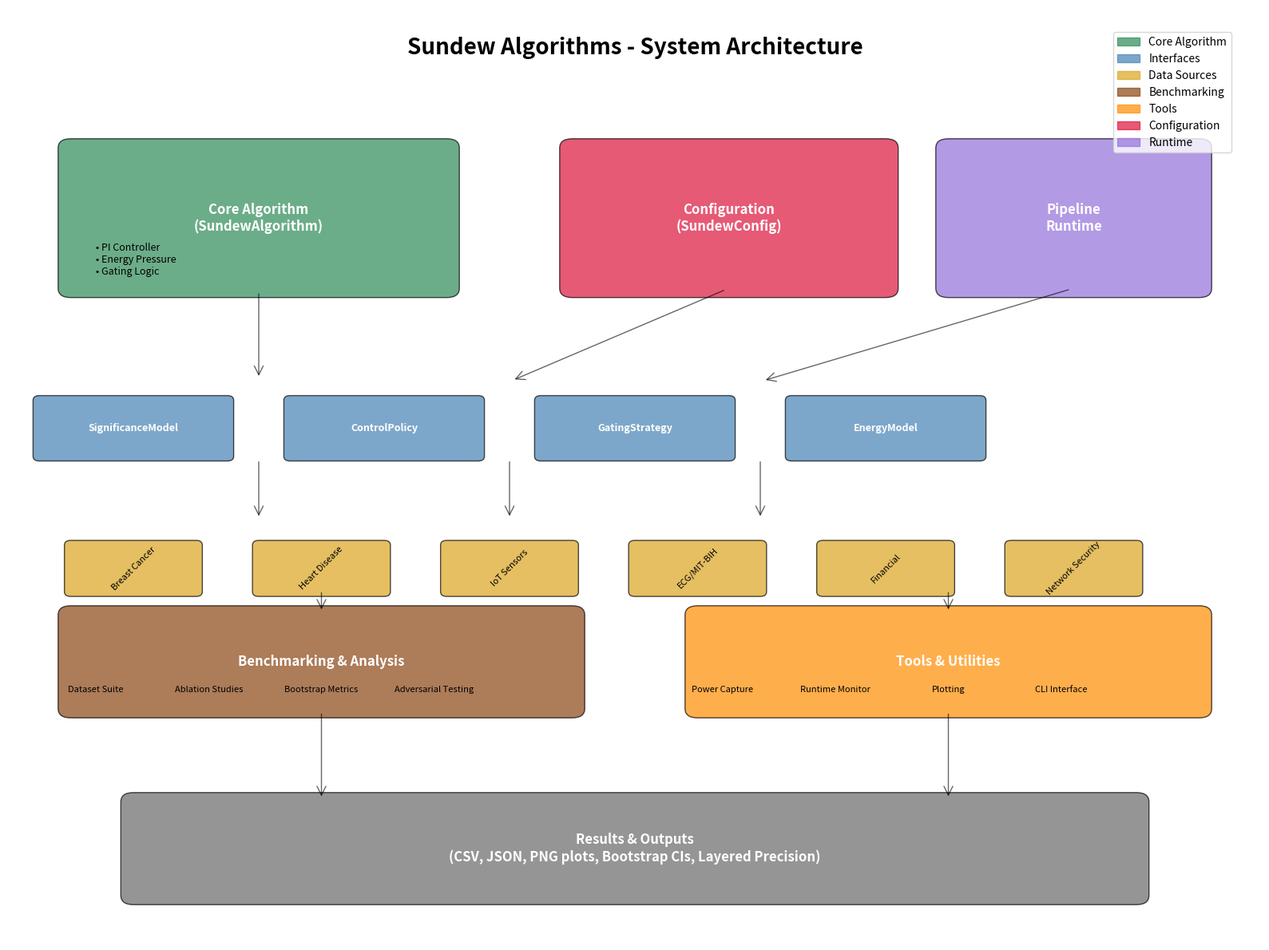

Reproduce this figure in Python. (Note: this script raises an exception after producing the figure.)
#!/usr/bin/env python3
"""
Create comprehensive architecture diagrams for Sundew Algorithms application.
"""

import matplotlib.pyplot as plt
import matplotlib.patches as mpatches
from matplotlib.patches import FancyBboxPatch, ConnectionPatch, Rectangle
import numpy as np

def create_system_architecture_diagram():
    """Create a comprehensive system architecture diagram."""
    fig, ax = plt.subplots(1, 1, figsize=(16, 12))
    ax.set_xlim(0, 10)
    ax.set_ylim(0, 10)
    ax.axis('off')

    # Color scheme
    colors = {
        'core': '#2E8B57',       # SeaGreen
        'interface': '#4682B4',   # SteelBlue
        'data': '#DAA520',       # GoldenRod
        'benchmark': '#8B4513',  # SaddleBrown
        'runtime': '#9370DB',    # MediumPurple
        'config': '#DC143C',     # Crimson
        'tools': '#FF8C00'       # DarkOrange
    }

    # Title
    ax.text(5, 9.5, 'Sundew Algorithms - System Architecture',
            fontsize=20, fontweight='bold', ha='center')

    # Core Algorithm Layer
    core_box = FancyBboxPatch((0.5, 7), 3, 1.5,
                              boxstyle="round,pad=0.1",
                              facecolor=colors['core'], alpha=0.7, edgecolor='black')
    ax.add_patch(core_box)
    ax.text(2, 7.75, 'Core Algorithm\n(SundewAlgorithm)',
            fontsize=12, fontweight='bold', ha='center', va='center', color='white')

    # Sub-components of core
    ax.text(0.7, 7.3, '• PI Controller\n• Energy Pressure\n• Gating Logic',
            fontsize=9, ha='left', va='center')

    # Configuration Layer
    config_box = FancyBboxPatch((4.5, 7), 2.5, 1.5,
                                boxstyle="round,pad=0.1",
                                facecolor=colors['config'], alpha=0.7, edgecolor='black')
    ax.add_patch(config_box)
    ax.text(5.75, 7.75, 'Configuration\n(SundewConfig)',
            fontsize=12, fontweight='bold', ha='center', va='center', color='white')

    # Runtime Pipeline Layer
    runtime_box = FancyBboxPatch((7.5, 7), 2, 1.5,
                                 boxstyle="round,pad=0.1",
                                 facecolor=colors['runtime'], alpha=0.7, edgecolor='black')
    ax.add_patch(runtime_box)
    ax.text(8.5, 7.75, 'Pipeline\nRuntime',
            fontsize=12, fontweight='bold', ha='center', va='center', color='white')

    # Interface Layer
    interface_y = 5.5
    interfaces = [
        ('SignificanceModel', 1),
        ('ControlPolicy', 3),
        ('GatingStrategy', 5),
        ('EnergyModel', 7)
    ]

    for name, x in interfaces:
        interface_box = FancyBboxPatch((x-0.75, interface_y-0.3), 1.5, 0.6,
                                       boxstyle="round,pad=0.05",
                                       facecolor=colors['interface'], alpha=0.7, edgecolor='black')
        ax.add_patch(interface_box)
        ax.text(x, interface_y, name, fontsize=9, fontweight='bold',
                ha='center', va='center', color='white')

    # Data Layer
    data_y = 4
    datasets = [
        ('Breast Cancer', 1),
        ('Heart Disease', 2.5),
        ('IoT Sensors', 4),
        ('ECG/MIT-BIH', 5.5),
        ('Financial', 7),
        ('Network Security', 8.5)
    ]

    for name, x in datasets:
        data_box = FancyBboxPatch((x-0.5, data_y-0.25), 1, 0.5,
                                  boxstyle="round,pad=0.05",
                                  facecolor=colors['data'], alpha=0.7, edgecolor='black')
        ax.add_patch(data_box)
        ax.text(x, data_y, name, fontsize=8, ha='center', va='center', rotation=45)

    # Benchmarking Layer
    benchmark_box = FancyBboxPatch((0.5, 2.5), 4, 1,
                                   boxstyle="round,pad=0.1",
                                   facecolor=colors['benchmark'], alpha=0.7, edgecolor='black')
    ax.add_patch(benchmark_box)
    ax.text(2.5, 3, 'Benchmarking & Analysis',
            fontsize=12, fontweight='bold', ha='center', va='center', color='white')

    benchmark_items = ['Dataset Suite', 'Ablation Studies', 'Bootstrap Metrics', 'Adversarial Testing']
    for i, item in enumerate(benchmark_items):
        ax.text(0.7 + i*0.9, 2.7, item, fontsize=8, ha='center', va='center', rotation=0)

    # Tools Layer
    tools_box = FancyBboxPatch((5.5, 2.5), 4, 1,
                               boxstyle="round,pad=0.1",
                               facecolor=colors['tools'], alpha=0.7, edgecolor='black')
    ax.add_patch(tools_box)
    ax.text(7.5, 3, 'Tools & Utilities',
            fontsize=12, fontweight='bold', ha='center', va='center', color='white')

    tool_items = ['Power Capture', 'Runtime Monitor', 'Plotting', 'CLI Interface']
    for i, item in enumerate(tool_items):
        ax.text(5.7 + i*0.9, 2.7, item, fontsize=8, ha='center', va='center', rotation=0)

    # Results Layer
    results_box = FancyBboxPatch((1, 0.5), 8, 1,
                                 boxstyle="round,pad=0.1",
                                 facecolor='#696969', alpha=0.7, edgecolor='black')
    ax.add_patch(results_box)
    ax.text(5, 1, 'Results & Outputs\n(CSV, JSON, PNG plots, Bootstrap CIs, Layered Precision)',
            fontsize=12, fontweight='bold', ha='center', va='center', color='white')

    # Add arrows to show data flow
    arrows = [
        # Core to interfaces
        ((2, 7), (2, 6)),
        ((5.75, 7), (4, 6)),
        ((8.5, 7), (6, 6)),
        # Interfaces to data
        ((2, 5.2), (2, 4.5)),
        ((4, 5.2), (4, 4.5)),
        ((6, 5.2), (6, 4.5)),
        # Data to benchmarking
        ((2.5, 3.8), (2.5, 3.5)),
        ((7.5, 3.8), (7.5, 3.5)),
        # Benchmarking to results
        ((2.5, 2.5), (2.5, 1.5)),
        ((7.5, 2.5), (7.5, 1.5))
    ]

    for start, end in arrows:
        arrow = ConnectionPatch(start, end, "data", "data",
                               arrowstyle="->", shrinkA=5, shrinkB=5,
                               mutation_scale=20, fc="black", alpha=0.6)
        ax.add_patch(arrow)

    # Add legend
    legend_elements = [
        mpatches.Patch(color=colors['core'], alpha=0.7, label='Core Algorithm'),
        mpatches.Patch(color=colors['interface'], alpha=0.7, label='Interfaces'),
        mpatches.Patch(color=colors['data'], alpha=0.7, label='Data Sources'),
        mpatches.Patch(color=colors['benchmark'], alpha=0.7, label='Benchmarking'),
        mpatches.Patch(color=colors['tools'], alpha=0.7, label='Tools'),
        mpatches.Patch(color=colors['config'], alpha=0.7, label='Configuration'),
        mpatches.Patch(color=colors['runtime'], alpha=0.7, label='Runtime')
    ]
    ax.legend(handles=legend_elements, loc='upper right', bbox_to_anchor=(0.98, 0.98))

    plt.tight_layout()
    plt.savefig('assets/sundew_system_architecture.png', dpi=300, bbox_inches='tight')
    plt.savefig('assets/sundew_system_architecture.svg', bbox_inches='tight')
    plt.close()

def create_algorithm_pipeline_diagram():
    """Create detailed algorithm pipeline flow diagram."""
    fig, ax = plt.subplots(1, 1, figsize=(14, 10))
    ax.set_xlim(0, 10)
    ax.set_ylim(0, 10)
    ax.axis('off')

    # Title
    ax.text(5, 9.5, 'Sundew Algorithm - Processing Pipeline',
            fontsize=18, fontweight='bold', ha='center')

    # Pipeline stages
    stages = [
        {
            'name': 'Event Input',
            'pos': (1, 8),
            'size': (1.5, 0.8),
            'color': '#4CAF50',
            'details': 'Raw sensor data\nTime series events'
        },
        {
            'name': 'Significance\nCalculation',
            'pos': (1, 6.5),
            'size': (1.5, 0.8),
            'color': '#2196F3',
            'details': 'w_magnitude × magnitude +\nw_anomaly × anomaly +\nw_context × context +\nw_urgency × urgency'
        },
        {
            'name': 'PI Controller\n& Threshold',
            'pos': (4, 8),
            'size': (1.5, 0.8),
            'color': '#FF9800',
            'details': 'error = target_rate - actual_rate\nthreshold += Kp×error + Ki×∫error'
        },
        {
            'name': 'Energy\nAccounting',
            'pos': (4, 6.5),
            'size': (1.5, 0.8),
            'color': '#9C27B0',
            'details': 'Energy consumption\nRegeneration during dormancy\nCap-aware management'
        },
        {
            'name': 'Gating Decision',
            'pos': (7, 7.25),
            'size': (1.5, 0.8),
            'color': '#F44336',
            'details': 'P(activate) = sigmoid(\n(significance - threshold)\n/ temperature)'
        },
        {
            'name': 'Process Event',
            'pos': (8.5, 5.5),
            'size': (1.2, 0.6),
            'color': '#4CAF50',
            'details': 'Execute processing\nUpdate metrics'
        },
        {
            'name': 'Dormant Mode',
            'pos': (5.5, 5.5),
            'size': (1.2, 0.6),
            'color': '#607D8B',
            'details': 'Energy regeneration\nLow-power state'
        }
    ]

    # Draw stages
    for stage in stages:
        box = FancyBboxPatch(stage['pos'], stage['size'][0], stage['size'][1],
                            boxstyle="round,pad=0.1",
                            facecolor=stage['color'], alpha=0.8, edgecolor='black')
        ax.add_patch(box)

        # Stage name
        ax.text(stage['pos'][0] + stage['size'][0]/2,
                stage['pos'][1] + stage['size'][1]/2 + 0.15,
                stage['name'], fontsize=10, fontweight='bold',
                ha='center', va='center', color='white')

        # Stage details
        ax.text(stage['pos'][0] + stage['size'][0]/2,
                stage['pos'][1] + stage['size'][1]/2 - 0.15,
                stage['details'], fontsize=8,
                ha='center', va='center', color='white')

    # Decision diamond for activation
    decision_points = np.array([[7.75, 6.5], [8.25, 6.8], [7.75, 7.1], [7.25, 6.8]])
    decision = plt.Polygon(decision_points, facecolor='#FFEB3B', alpha=0.8, edgecolor='black')
    ax.add_patch(decision)
    ax.text(7.75, 6.8, 'Activate?', fontsize=10, fontweight='bold', ha='center', va='center')

    # Flow arrows
    flows = [
        # Main pipeline flow
        ((1.75, 8), (1.75, 7.3)),  # Input to Significance
        ((1.75, 6.5), (3.8, 7.2)),  # Significance to Controller
        ((4.75, 8), (4.75, 7.3)),  # Controller to Energy
        ((5.5, 7.25), (7, 7.25)),  # Energy to Gating

        # Decision branches
        ((7.75, 6.5), (8.5, 6.1)),  # Yes to Process
        ((7.25, 6.8), (6.7, 6.1)),  # No to Dormant

        # Feedback loops
        ((8.5, 5.5), (2.5, 5), (2.5, 6.5), (2.5, 6.5)),  # Process feedback
        ((5.5, 5.5), (2.5, 5.2), (2.5, 6.5), (2.5, 6.5))   # Dormant feedback
    ]

    # Draw straight arrows
    straight_arrows = [
        ((1.75, 8), (1.75, 7.3)),
        ((1.75, 6.5), (3.8, 7.2)),
        ((4.75, 8), (4.75, 7.3)),
        ((5.5, 7.25), (7, 7.25)),
        ((7.75, 6.5), (8.5, 6.1)),
        ((7.25, 6.8), (6.7, 6.1))
    ]

    for start, end in straight_arrows:
        arrow = ConnectionPatch(start, end, "data", "data",
                               arrowstyle="->", shrinkA=5, shrinkB=5,
                               mutation_scale=20, fc="black", alpha=0.8)
        ax.add_patch(arrow)

    # Curved feedback arrows
    feedback_arrow1 = ConnectionPatch((8.5, 5.5), (1.75, 6.5), "data", "data",
                                     arrowstyle="->", shrinkA=5, shrinkB=5,
                                     mutation_scale=15, fc="red", alpha=0.6,
                                     connectionstyle="arc3,rad=0.5")
    ax.add_patch(feedback_arrow1)

    feedback_arrow2 = ConnectionPatch((5.5, 5.5), (4.75, 6.5), "data", "data",
                                     arrowstyle="->", shrinkA=5, shrinkB=5,
                                     mutation_scale=15, fc="blue", alpha=0.6,
                                     connectionstyle="arc3,rad=-0.3")
    ax.add_patch(feedback_arrow2)

    # Add labels
    ax.text(8.1, 6.3, 'YES', fontsize=10, fontweight='bold', color='green')
    ax.text(6.8, 6.6, 'NO', fontsize=10, fontweight='bold', color='red')
    ax.text(4, 5, 'Feedback Loop\n(Rate Control)', fontsize=9, ha='center', color='red')

    # Add metrics box
    metrics_box = FancyBboxPatch((0.5, 3), 9, 1.5,
                                boxstyle="round,pad=0.1",
                                facecolor='#E0E0E0', alpha=0.8, edgecolor='black')
    ax.add_patch(metrics_box)
    ax.text(5, 4, 'Key Metrics Tracked', fontsize=14, fontweight='bold', ha='center')

    metrics_text = """
• Activation Rate (EMA)           • Energy Savings %              • Processing Time
• Threshold History              • F1 Score & Recall             • Bootstrap Confidence Intervals
• Precision (with/without layers) • Probe Activations            • Controller Error History
    """
    ax.text(5, 3.4, metrics_text, fontsize=10, ha='center', va='center')

    # Add configuration note
    config_box = FancyBboxPatch((0.5, 1), 9, 1.5,
                               boxstyle="round,pad=0.1",
                               facecolor='#FFF3E0', alpha=0.8, edgecolor='black')
    ax.add_patch(config_box)
    ax.text(5, 2, 'Configuration Presets', fontsize=14, fontweight='bold', ha='center')

    config_text = """
• tuned_v2: Balanced performance        • custom_health_hd82: Heart disease optimized (82% savings)
• auto_tuned: Dataset adaptive          • custom_breast_probe: Breast cancer with probes (77% savings)
• aggressive: High activation           • energy_saver: Maximum efficiency (>90% savings)
    """
    ax.text(5, 1.4, config_text, fontsize=10, ha='center', va='center')

    plt.tight_layout()
    plt.savefig('assets/sundew_algorithm_pipeline.png', dpi=300, bbox_inches='tight')
    plt.savefig('assets/sundew_algorithm_pipeline.svg', bbox_inches='tight')
    plt.close()

def create_data_flow_diagram():
    """Create data flow and results diagram."""
    fig, ax = plt.subplots(1, 1, figsize=(14, 10))
    ax.set_xlim(0, 12)
    ax.set_ylim(0, 10)
    ax.axis('off')

    # Title
    ax.text(6, 9.5, 'Sundew Algorithms - Data Flow & Results Pipeline',
            fontsize=18, fontweight='bold', ha='center')

    # Input datasets
    datasets = [
        ('Breast Cancer\n(569 samples)', 1, 8),
        ('Heart Disease\n(303 samples)', 3, 8),
        ('IoT Sensors\n(5000 samples)', 5, 8),
        ('MIT-BIH ECG\n(109,446 samples)', 7, 8),
        ('Financial\n(1000 samples)', 9, 8),
        ('Network Security\n(2000 samples)', 11, 8)
    ]

    for name, x, y in datasets:
        box = FancyBboxPatch((x-0.7, y-0.4), 1.4, 0.8,
                            boxstyle="round,pad=0.1",
                            facecolor='#4CAF50', alpha=0.8, edgecolor='black')
        ax.add_patch(box)
        ax.text(x, y, name, fontsize=9, fontweight='bold', ha='center', va='center', color='white')

    # Processing layer
    processing_box = FancyBboxPatch((2, 6), 8, 1,
                                   boxstyle="round,pad=0.1",
                                   facecolor='#2196F3', alpha=0.8, edgecolor='black')
    ax.add_patch(processing_box)
    ax.text(6, 6.5, 'Multi-Preset Processing Pipeline',
            fontsize=14, fontweight='bold', ha='center', va='center', color='white')

    # Presets
    presets = ['tuned_v2', 'auto_tuned', 'aggressive', 'conservative', 'custom_health_hd82', 'custom_breast_probe']
    for i, preset in enumerate(presets):
        ax.text(2.5 + i*1.2, 6.2, preset, fontsize=8, ha='center', va='center', color='white')

    # Analysis branches
    analyses = [
        ('Dataset Suite\nBenchmarking', 2, 4.5, '#FF9800'),
        ('Ablation\nStudies', 4, 4.5, '#9C27B0'),
        ('Bootstrap\nMetrics', 6, 4.5, '#F44336'),
        ('Layered\nClassifier', 8, 4.5, '#795548'),
        ('Adversarial\nTesting', 10, 4.5, '#607D8B')
    ]

    for name, x, y, color in analyses:
        box = FancyBboxPatch((x-0.7, y-0.4), 1.4, 0.8,
                            boxstyle="round,pad=0.1",
                            facecolor=color, alpha=0.8, edgecolor='black')
        ax.add_patch(box)
        ax.text(x, y, name, fontsize=10, fontweight='bold', ha='center', va='center', color='white')

    # Results outputs
    results = [
        ('CSV Results\n(dataset_suite_full.csv)', 1.5, 2.5, '#4CAF50'),
        ('JSON Telemetry\n(detailed logs)', 3.5, 2.5, '#2196F3'),
        ('PNG Plots\n(visualizations)', 5.5, 2.5, '#FF9800'),
        ('Statistical CIs\n(bootstrap)', 7.5, 2.5, '#9C27B0'),
        ('Performance Reports\n(markdown)', 9.5, 2.5, '#F44336'),
        ('Hardware Telemetry\n(power logs)', 11, 2.5, '#607D8B')
    ]

    for name, x, y, color in results:
        box = FancyBboxPatch((x-0.6, y-0.3), 1.2, 0.6,
                            boxstyle="round,pad=0.05",
                            facecolor=color, alpha=0.7, edgecolor='black')
        ax.add_patch(box)
        ax.text(x, y, name, fontsize=8, fontweight='bold', ha='center', va='center', color='white')

    # Storage locations
    storage_box = FancyBboxPatch((1, 0.5), 10, 1,
                                boxstyle="round,pad=0.1",
                                facecolor='#37474F', alpha=0.8, edgecolor='black')
    ax.add_patch(storage_box)
    ax.text(6, 1, 'Storage Locations', fontsize=12, fontweight='bold', ha='center', va='center', color='white')

    storage_text = "data/results/ • assets/ • results/plots/ • docs/ • examples/"
    ax.text(6, 0.7, storage_text, fontsize=10, ha='center', va='center', color='white')

    # Add flow arrows
    # Datasets to processing
    for _, x, y in datasets:
        arrow = ConnectionPatch((x, y-0.4), (6, 6), "data", "data",
                               arrowstyle="->", shrinkA=5, shrinkB=5,
                               mutation_scale=15, fc="black", alpha=0.6)
        ax.add_patch(arrow)

    # Processing to analyses
    for _, x, y, _ in analyses:
        arrow = ConnectionPatch((6, 6), (x, y+0.4), "data", "data",
                               arrowstyle="->", shrinkA=5, shrinkB=5,
                               mutation_scale=15, fc="black", alpha=0.6)
        ax.add_patch(arrow)

    # Analyses to results
    analysis_results_mapping = [(2, 1.5), (4, 3.5), (6, 7.5), (8, 5.5), (10, 9.5)]
    for (ax_pos, res_pos) in analysis_results_mapping:
        arrow = ConnectionPatch((ax_pos, 4.1), (res_pos, 2.8), "data", "data",
                               arrowstyle="->", shrinkA=5, shrinkB=5,
                               mutation_scale=15, fc="black", alpha=0.6)
        ax.add_patch(arrow)

    # Results to storage
    for _, x, y, _ in results:
        arrow = ConnectionPatch((x, y-0.3), (6, 1.5), "data", "data",
                               arrowstyle="->", shrinkA=5, shrinkB=5,
                               mutation_scale=15, fc="black", alpha=0.6)
        ax.add_patch(arrow)

    plt.tight_layout()
    plt.savefig('assets/sundew_data_flow.png', dpi=300, bbox_inches='tight')
    plt.savefig('assets/sundew_data_flow.svg', bbox_inches='tight')
    plt.close()

def create_performance_summary_diagram():
    """Create a performance summary visualization."""
    fig, ((ax1, ax2), (ax3, ax4)) = plt.subplots(2, 2, figsize=(16, 12))
    fig.suptitle('Sundew Algorithms - Performance Summary Dashboard', fontsize=20, fontweight='bold')

    # Dataset performance comparison
    datasets = ['Breast Cancer', 'Heart Disease', 'IoT Sensors', 'Network Security', 'Financial', 'MIT-BIH ECG']
    recalls = [0.118, 0.196, 0.500, 0.233, 0.164, 0.218]
    savings = [77.2, 82.0, 88.2, 89.2, 90.1, 88.8]

    colors = ['#E91E63', '#9C27B0', '#3F51B5', '#2196F3', '#00BCD4', '#4CAF50']

    # Recall vs Savings scatter
    ax1.scatter(recalls, savings, c=colors, s=150, alpha=0.8, edgecolors='black')
    ax1.set_xlabel('Recall', fontsize=12, fontweight='bold')
    ax1.set_ylabel('Energy Savings (%)', fontsize=12, fontweight='bold')
    ax1.set_title('Recall vs Energy Savings by Dataset', fontsize=14, fontweight='bold')
    ax1.grid(True, alpha=0.3)

    # Add dataset labels
    for i, (recall, saving, dataset) in enumerate(zip(recalls, savings, datasets)):
        ax1.annotate(dataset, (recall, saving), xytext=(5, 5),
                    textcoords='offset points', fontsize=9,
                    bbox=dict(boxstyle='round,pad=0.3', facecolor=colors[i], alpha=0.7))

    # Preset comparison
    presets = ['tuned_v2', 'auto_tuned', 'aggressive', 'conservative', 'custom_health_hd82']
    avg_savings = [90.1, 87.8, 86.4, 92.3, 84.4]
    avg_recalls = [0.151, 0.197, 0.226, 0.081, 0.182]

    bars = ax2.bar(range(len(presets)), avg_savings, color=['#FF9800', '#2196F3', '#F44336', '#4CAF50', '#9C27B0'], alpha=0.8)
    ax2.set_xlabel('Presets', fontsize=12, fontweight='bold')
    ax2.set_ylabel('Average Energy Savings (%)', fontsize=12, fontweight='bold')
    ax2.set_title('Average Energy Savings by Preset', fontsize=14, fontweight='bold')
    ax2.set_xticks(range(len(presets)))
    ax2.set_xticklabels(presets, rotation=45, ha='right')
    ax2.grid(True, alpha=0.3, axis='y')

    # Add value labels on bars
    for bar, value in zip(bars, avg_savings):
        height = bar.get_height()
        ax2.text(bar.get_x() + bar.get_width()/2., height + 0.5,
                f'{value:.1f}%', ha='center', va='bottom', fontweight='bold')

    # Layered precision improvement
    datasets_layer = ['Financial', 'Network Security', 'IoT Sensors', 'MIT-BIH ECG']
    baseline_precision = [0.220, 0.461, 0.670, 0.340]
    layered_precision = [1.000, 1.000, 1.000, 1.000]

    x = np.arange(len(datasets_layer))
    width = 0.35

    bars1 = ax3.bar(x - width/2, baseline_precision, width, label='Baseline', color='#FF5722', alpha=0.8)
    bars2 = ax3.bar(x + width/2, layered_precision, width, label='With Layered Classifier', color='#4CAF50', alpha=0.8)

    ax3.set_xlabel('Datasets', fontsize=12, fontweight='bold')
    ax3.set_ylabel('Precision', fontsize=12, fontweight='bold')
    ax3.set_title('Precision Improvement with Layered Classifier', fontsize=14, fontweight='bold')
    ax3.set_xticks(x)
    ax3.set_xticklabels(datasets_layer, rotation=45, ha='right')
    ax3.legend()
    ax3.grid(True, alpha=0.3, axis='y')
    ax3.set_ylim(0, 1.1)

    # Bootstrap confidence intervals
    ci_data = {
        'Breast Cancer': (0.385, 0.294, 0.475),
        'Heart Disease': (0.755, 0.680, 0.828),
        'IoT Sensors': (0.670, 0.574, 0.758),
        'Network Security': (0.461, 0.355, 0.562)
    }

    datasets_ci = list(ci_data.keys())
    means = [ci_data[d][0] for d in datasets_ci]
    lower_errors = [ci_data[d][0] - ci_data[d][1] for d in datasets_ci]
    upper_errors = [ci_data[d][2] - ci_data[d][0] for d in datasets_ci]

    ax4.errorbar(range(len(datasets_ci)), means,
                yerr=[lower_errors, upper_errors],
                fmt='o', capsize=5, capthick=2, markersize=8,
                color='#2196F3', ecolor='#FF9800', alpha=0.8)

    ax4.set_xlabel('Datasets', fontsize=12, fontweight='bold')
    ax4.set_ylabel('Precision', fontsize=12, fontweight='bold')
    ax4.set_title('Bootstrap Confidence Intervals (95%)', fontsize=14, fontweight='bold')
    ax4.set_xticks(range(len(datasets_ci)))
    ax4.set_xticklabels(datasets_ci, rotation=45, ha='right')
    ax4.grid(True, alpha=0.3)
    ax4.set_ylim(0, 1)

    plt.tight_layout()
    plt.savefig('assets/sundew_performance_dashboard.png', dpi=300, bbox_inches='tight')
    plt.savefig('assets/sundew_performance_dashboard.svg', bbox_inches='tight')
    plt.close()

if __name__ == "__main__":
    print("Creating Sundew Algorithms architecture diagrams...")

    # Create all diagrams
    create_system_architecture_diagram()
    print("System architecture diagram created")

    create_algorithm_pipeline_diagram()
    print("Algorithm pipeline diagram created")

    create_data_flow_diagram()
    print("Data flow diagram created")

    create_performance_summary_diagram()
    print("Performance summary dashboard created")

    print("\nAll diagrams saved to assets/ directory:")
    print("- sundew_system_architecture.png/svg")
    print("- sundew_algorithm_pipeline.png/svg")
    print("- sundew_data_flow.png/svg")
    print("- sundew_performance_dashboard.png/svg")
